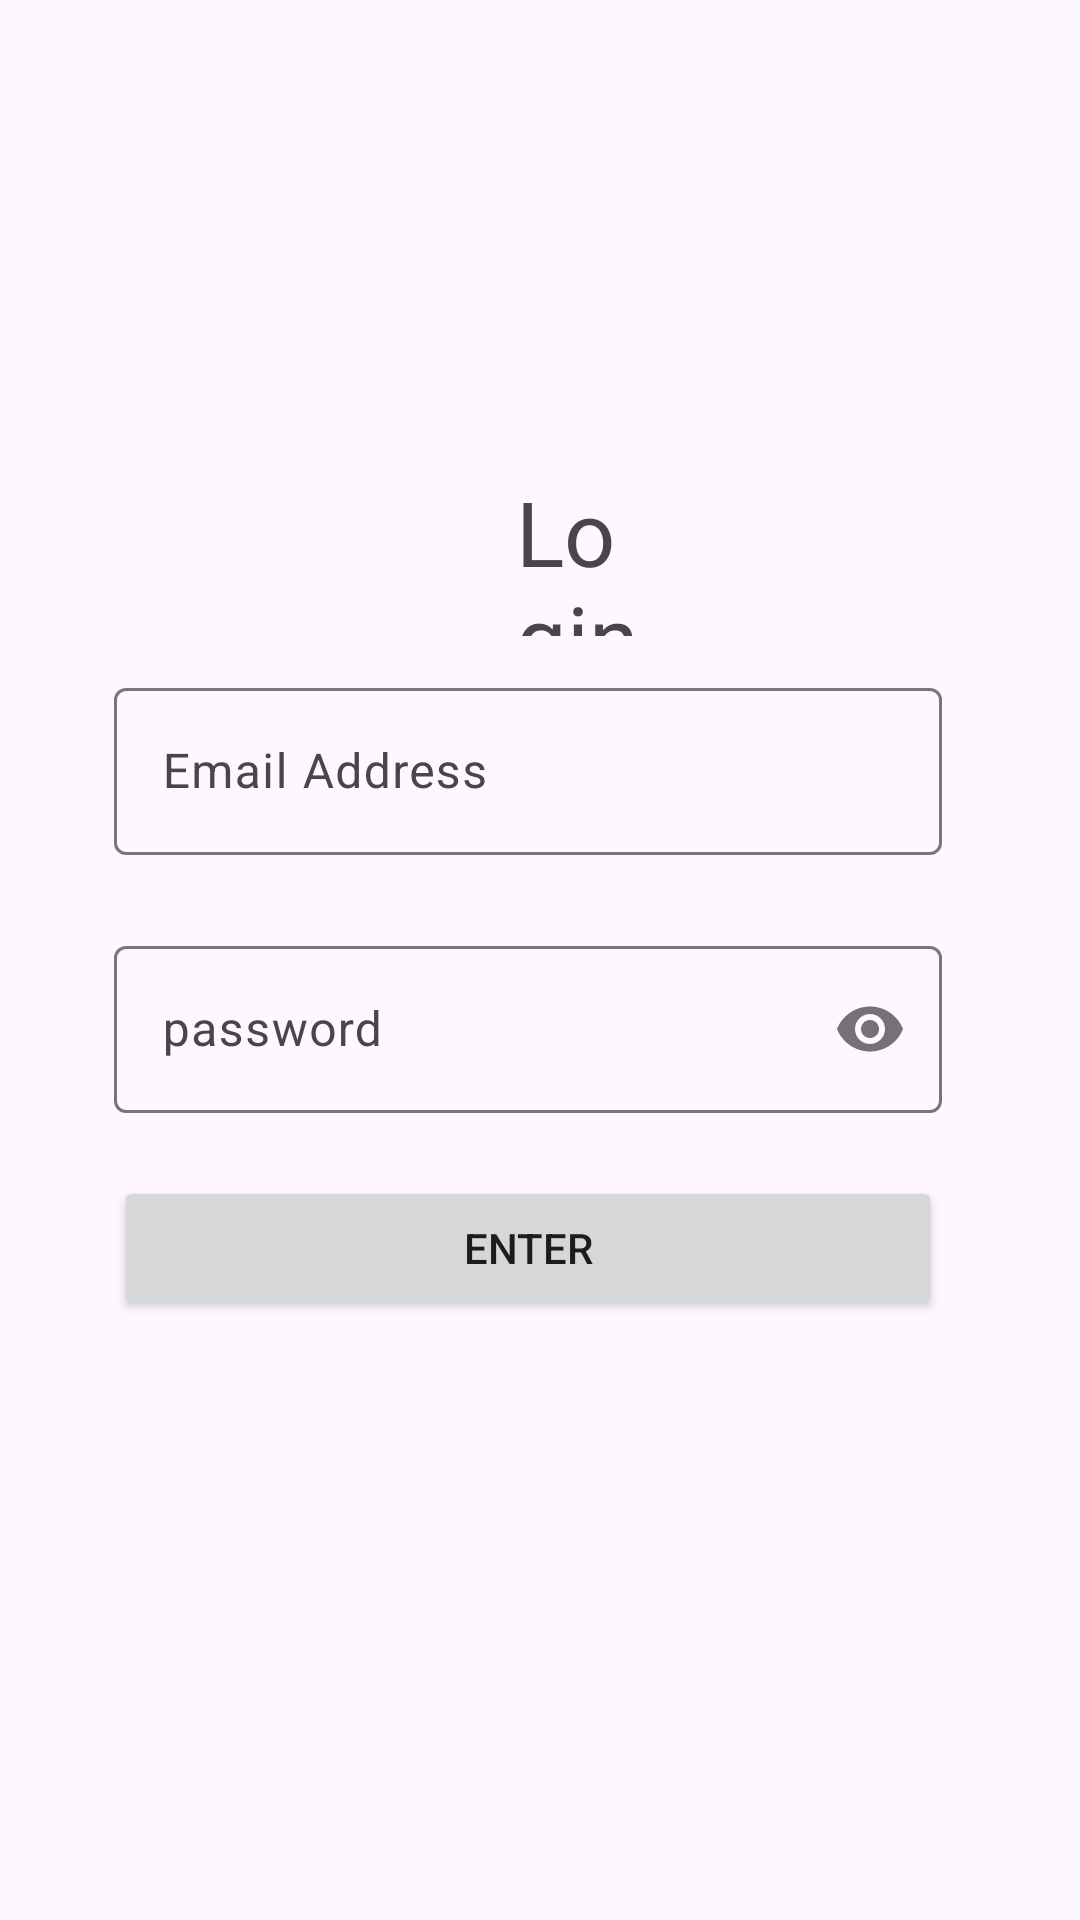

Android layout source for this screen:
<!-- AndroidManifest.xml: application theme Theme.PracticeSession2 -->
<!-- res/layout/activity_main.xml -->
<?xml version="1.0" encoding="utf-8"?>
<RelativeLayout xmlns:android="http://schemas.android.com/apk/res/android"
    xmlns:app="http://schemas.android.com/apk/res-auto"
    xmlns:tools="http://schemas.android.com/tools"
    android:id="@+id/main"
    android:layout_width="match_parent"
    android:layout_height="match_parent"
    tools:context=".MainActivity">


    <com.google.android.material.textfield.TextInputLayout
        android:id="@+id/textInputLayout"
        android:layout_width="327dp"
        android:layout_height="wrap_content"
        android:layout_alignParentStart="true"
        android:layout_alignParentTop="true"
        android:layout_alignParentEnd="true"
        android:layout_marginStart="38dp"
        android:layout_marginTop="224dp"
        android:layout_marginEnd="46dp">

        <com.google.android.material.textfield.TextInputEditText
            android:layout_width="match_parent"
            android:layout_height="wrap_content"
            android:inputType="textEmailAddress"
            android:id="@+id/textInputEditText"
            android:hint="Email Address" />
    </com.google.android.material.textfield.TextInputLayout>

    <com.google.android.material.textfield.TextInputLayout
        android:id="@+id/textInputLayout2"
        android:layout_width="wrap_content"
        android:layout_height="wrap_content"
        android:layout_below="@+id/textInputLayout"
        android:layout_alignParentStart="true"
        android:layout_alignParentEnd="true"
        android:layout_marginStart="38dp"
        android:layout_marginTop="25dp"
        android:layout_marginEnd="46dp"
        app:passwordToggleEnabled="true">

        <com.google.android.material.textfield.TextInputEditText
            android:layout_width="match_parent"
            android:layout_height="wrap_content"
            android:inputType="textPassword"
            android:id="@+id/text2"
            android:hint="password" />
    </com.google.android.material.textfield.TextInputLayout>

    <com.google.android.material.textfield.TextInputLayout
        android:id="@+id/textInputLayout3"
        android:layout_width="344dp"
        android:layout_height="wrap_content"
        android:layout_below="@+id/textInputLayout2"
        android:layout_alignParentStart="true"
        android:layout_alignParentEnd="true"
        android:layout_alignParentBottom="true"
        android:layout_marginStart="38dp"
        android:layout_marginTop="25dp"
        android:layout_marginEnd="46dp"
        android:layout_marginBottom="278dp">

        <com.google.android.material.textfield.TextInputEditText
            android:layout_width="match_parent"
            android:layout_height="wrap_content"
            android:inputType="number"
            android:id="@+id/text3"
            android:hint="phone number" />
    </com.google.android.material.textfield.TextInputLayout>


    <TextView
        android:id="@+id/textView"
        android:layout_width="134dp"
        android:layout_height="55dp"
        android:layout_alignParentStart="true"
        android:layout_alignParentTop="true"
        android:layout_alignParentEnd="true"
        android:layout_marginStart="142dp"
        android:layout_marginTop="157dp"
        android:layout_marginEnd="142dp"
        android:paddingStart="30sp"
        android:text="Login"
        android:textSize="30sp"
        android:textStyle="" />

    <Button
        android:id="@+id/button2"
        android:layout_width="320dp"
        android:layout_height="wrap_content"
        android:layout_alignParentStart="true"
        android:layout_alignParentBottom="true"
        android:layout_marginStart="38dp"
        android:layout_marginEnd="46dp"
        android:layout_marginBottom="200dp"
        android:text="Enter" />


</RelativeLayout>
<!-- resources referenced by this layout -->
<resources>
  <style name="Theme.PracticeSession2" parent="Base.Theme.PracticeSession2" />
  <style name="Base.Theme.PracticeSession2" parent="Theme.Material3.DayNight.NoActionBar">
          
          
      </style>
</resources>
